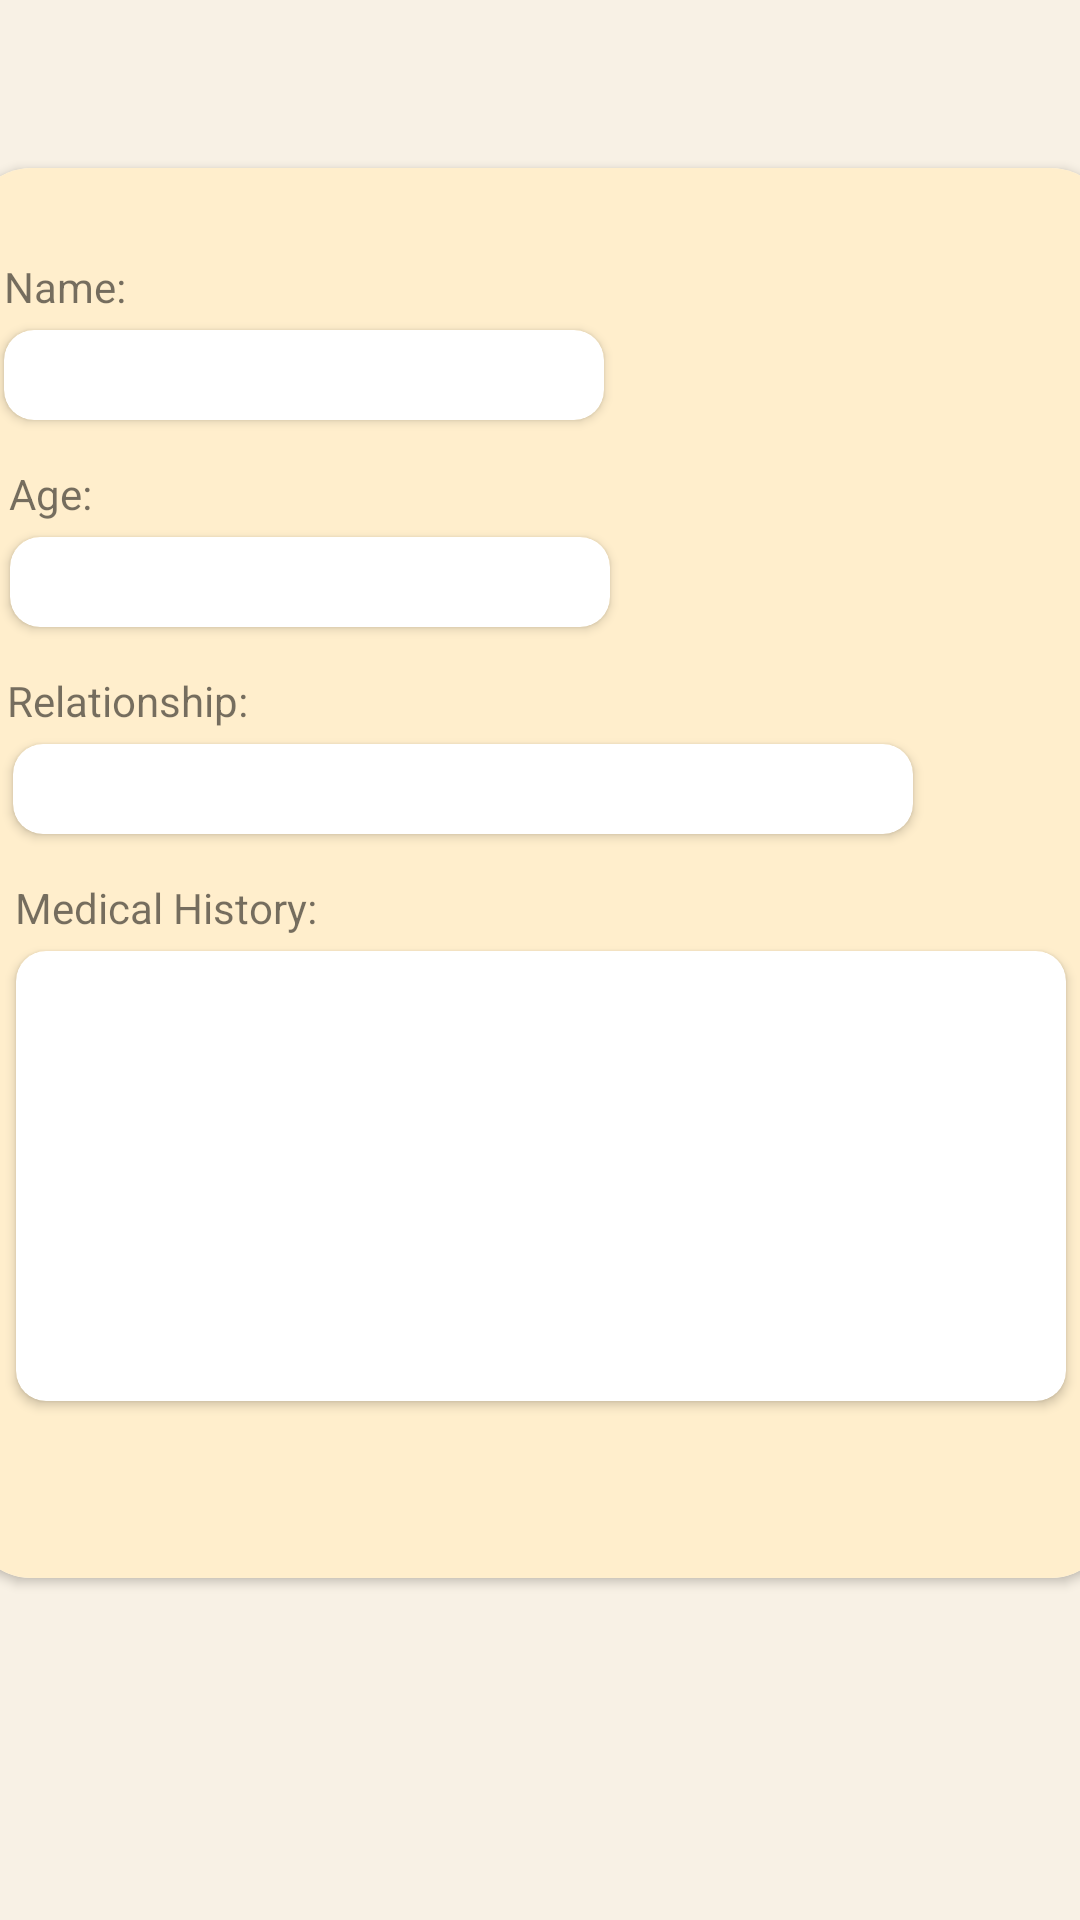

Here is an Android app screen rendered from its layout file. Give the layout XML and the strings, colors and styles it references.
<!-- AndroidManifest.xml: application theme Theme.MADMiniProject -->
<!-- res/layout/fragment_social2.xml -->
<?xml version="1.0" encoding="utf-8"?>
<androidx.constraintlayout.widget.ConstraintLayout xmlns:android="http://schemas.android.com/apk/res/android"
    xmlns:app="http://schemas.android.com/apk/res-auto"
    xmlns:tools="http://schemas.android.com/tools"
    android:layout_width="match_parent"
    android:layout_height="match_parent"
    tools:context=".SocialFragment2"
    android:background="#F8F1E5" >

        <androidx.cardview.widget.CardView
            android:layout_width="380dp"
            android:layout_height="470dp"
            android:layout_marginBottom="58dp"
            android:background="#FADFAB"
            app:cardCornerRadius="20dp"
            app:layout_constraintBottom_toBottomOf="parent"
            app:layout_constraintEnd_toEndOf="parent"
            app:layout_constraintStart_toStartOf="parent"
            app:layout_constraintTop_toTopOf="parent">

            <androidx.constraintlayout.widget.ConstraintLayout
                android:layout_width="match_parent"
                android:layout_height="match_parent"
                android:background="#FFEECC">

                <TextView
                    android:id="@+id/textView8"
                    android:layout_width="wrap_content"
                    android:layout_height="wrap_content"
                    android:layout_marginTop="30dp"
                    android:text="Name:"
                    app:layout_constraintEnd_toEndOf="parent"
                    app:layout_constraintHorizontal_bias="0.032"
                    app:layout_constraintStart_toStartOf="parent"
                    app:layout_constraintTop_toTopOf="parent" />

                <androidx.cardview.widget.CardView
                    android:id="@+id/cardView5"
                    android:layout_width="200dp"
                    android:layout_height="30dp"
                    android:layout_marginTop="5dp"
                    app:cardCornerRadius="10dp"
                    app:layout_constraintEnd_toEndOf="parent"
                    app:layout_constraintHorizontal_bias="0.061"
                    app:layout_constraintStart_toStartOf="parent"
                    app:layout_constraintTop_toBottomOf="@+id/textView8">

                    <TextView
                        android:id="@+id/textView9"
                        android:layout_width="match_parent"
                        android:layout_height="wrap_content"
                        android:layout_gravity="center_vertical" />
                </androidx.cardview.widget.CardView>

                <TextView
                    android:id="@+id/textView12"
                    android:layout_width="wrap_content"
                    android:layout_height="wrap_content"
                    android:layout_marginTop="15dp"
                    android:text="Age:"
                    app:layout_constraintEnd_toEndOf="parent"
                    app:layout_constraintHorizontal_bias="0.036"
                    app:layout_constraintStart_toStartOf="parent"
                    app:layout_constraintTop_toBottomOf="@+id/cardView5" />

                <androidx.cardview.widget.CardView
                    android:id="@+id/cardView6"
                    android:layout_width="200dp"
                    android:layout_height="30dp"
                    android:layout_marginTop="5dp"
                    app:cardCornerRadius="10dp"
                    app:layout_constraintEnd_toEndOf="parent"
                    app:layout_constraintHorizontal_bias="0.072"
                    app:layout_constraintStart_toStartOf="parent"
                    app:layout_constraintTop_toBottomOf="@+id/textView12">

                    <TextView
                        android:id="@+id/textView13"
                        android:layout_width="match_parent"
                        android:layout_height="wrap_content"
                        android:layout_gravity="center_vertical" />
                </androidx.cardview.widget.CardView>

                <TextView
                    android:id="@+id/textView14"
                    android:layout_width="wrap_content"
                    android:layout_height="wrap_content"
                    android:layout_marginTop="15dp"
                    android:text="Relationship:"
                    app:layout_constraintEnd_toEndOf="parent"
                    app:layout_constraintHorizontal_bias="0.04"
                    app:layout_constraintStart_toStartOf="parent"
                    app:layout_constraintTop_toBottomOf="@+id/cardView6" />

                <androidx.cardview.widget.CardView
                    android:id="@+id/cardView7"
                    android:layout_width="300dp"
                    android:layout_height="30dp"
                    android:layout_marginTop="5dp"
                    app:cardCornerRadius="10dp"
                    app:layout_constraintEnd_toEndOf="parent"
                    app:layout_constraintHorizontal_bias="0.175"
                    app:layout_constraintStart_toStartOf="parent"
                    app:layout_constraintTop_toBottomOf="@+id/textView14">

                    <TextView
                        android:id="@+id/textView15"
                        android:layout_width="match_parent"
                        android:layout_height="wrap_content"
                        android:layout_gravity="center_vertical" />

                </androidx.cardview.widget.CardView>

                <TextView
                    android:id="@+id/textView16"
                    android:layout_width="wrap_content"
                    android:layout_height="wrap_content"
                    android:layout_marginTop="15dp"
                    android:text="Medical History:"
                    app:layout_constraintEnd_toEndOf="parent"
                    app:layout_constraintHorizontal_bias="0.053"
                    app:layout_constraintStart_toStartOf="parent"
                    app:layout_constraintTop_toBottomOf="@+id/cardView7" />

                <androidx.cardview.widget.CardView
                    android:id="@+id/cardView8"
                    android:layout_width="350dp"
                    android:layout_height="150dp"
                    android:layout_marginTop="5dp"
                    app:cardCornerRadius="10dp"
                    app:layout_constraintBottom_toBottomOf="parent"
                    app:layout_constraintEnd_toEndOf="parent"
                    app:layout_constraintStart_toStartOf="parent"
                    app:layout_constraintTop_toBottomOf="@+id/textView16"
                    app:layout_constraintVertical_bias="0.0">

                    <TextView
                        android:id="@+id/textView17"
                        android:layout_width="match_parent"
                        android:layout_height="match_parent"
                        android:layout_gravity="center_vertical" />

                </androidx.cardview.widget.CardView>

            </androidx.constraintlayout.widget.ConstraintLayout>
        </androidx.cardview.widget.CardView>
    </androidx.constraintlayout.widget.ConstraintLayout>
<!-- resources referenced by this layout -->
<resources>
  <style name="Theme.MADMiniProject" parent="Theme.MaterialComponents.Light.DarkActionBar">
          
          <item name="colorPrimary">#FFDD9C</item>
          <item name="colorPrimaryDark">@color/black</item>
          <item name="colorPrimaryVariant">@color/purple_700</item>
          <item name="colorOnPrimary">@color/black</item>
          
          <item name="colorSecondary">@color/teal_200</item>
          <item name="colorSecondaryVariant">@color/teal_700</item>
          <item name="colorOnSecondary">@color/black</item>
          
          <item name="android:statusBarColor">?attr/colorPrimaryVariant</item>
          
          <item name="actionBarTheme">@style/ThemeOverlay.Actionbar</item>
      </style>
  <style name="ThemeOverlay.Actionbar" parent="ThemeOverlay.MaterialComponents.Dark.ActionBar">
          <item name="android:textColorPrimary">@color/black</item>
      </style>
  <!-- not gathered from this repository: default colours our renderer supplied (Android Studio template values) -->
  <color name="purple_700">#FF3700B3</color>
  <color name="teal_200">#FF03DAC5</color>
  <color name="teal_700">#FF018786</color>
  <color name="black">#FF000000</color>
</resources>
